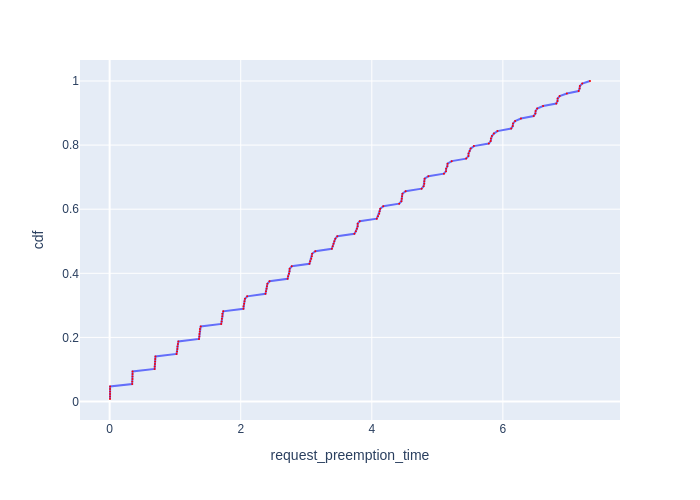

Values plotted in this chart, from the file beside it:
Request Id, request_preemption_time, cdf
0_127, 0.005441, 0.007812
0_87, 0.006326, 0.01562
0_109, 0.006405, 0.02344
0_65, 0.006565, 0.03125
0_43, 0.006589, 0.03906
0_21, 0.006894, 0.04688
0_86, 0.3437, 0.05469
0_20, 0.3453, 0.0625
0_64, 0.3485, 0.07031
0_108, 0.3493, 0.07812
0_42, 0.3496, 0.08594
0_126, 0.3498, 0.09375
0_107, 0.6867, 0.1016
0_41, 0.6878, 0.1094
0_19, 0.6915, 0.1172
0_125, 0.6937, 0.125
0_63, 0.696, 0.1328
0_85, 0.699, 0.1406
0_106, 1.021, 0.1484
0_40, 1.028, 0.1562
0_124, 1.034, 0.1641
0_84, 1.035, 0.1719
0_62, 1.042, 0.1797
0_18, 1.049, 0.1875
0_105, 1.363, 0.1953
0_39, 1.369, 0.2031
0_83, 1.371, 0.2109
0_123, 1.375, 0.2188
0_61, 1.378, 0.2266
0_17, 1.39, 0.2344
0_104, 1.702, 0.2422
0_82, 1.709, 0.25
0_38, 1.712, 0.2578
0_60, 1.719, 0.2656
0_122, 1.719, 0.2734
0_16, 1.734, 0.2812
0_81, 2.041, 0.2891
0_103, 2.043, 0.2969
0_37, 2.052, 0.3047
0_121, 2.058, 0.3125
0_59, 2.065, 0.3203
0_15, 2.099, 0.3281
0_80, 2.378, 0.3359
0_102, 2.385, 0.3438
0_36, 2.394, 0.3516
0_120, 2.401, 0.3594
0_58, 2.407, 0.3672
0_14, 2.439, 0.375
0_79, 2.715, 0.3828
0_101, 2.724, 0.3906
0_35, 2.737, 0.3984
0_119, 2.745, 0.4062
0_57, 2.746, 0.4141
0_13, 2.778, 0.4219
0_78, 3.048, 0.4297
0_100, 3.061, 0.4375
0_34, 3.076, 0.4453
0_118, 3.086, 0.4531
0_56, 3.089, 0.4609
0_12, 3.138, 0.4688
... 68 more rows
